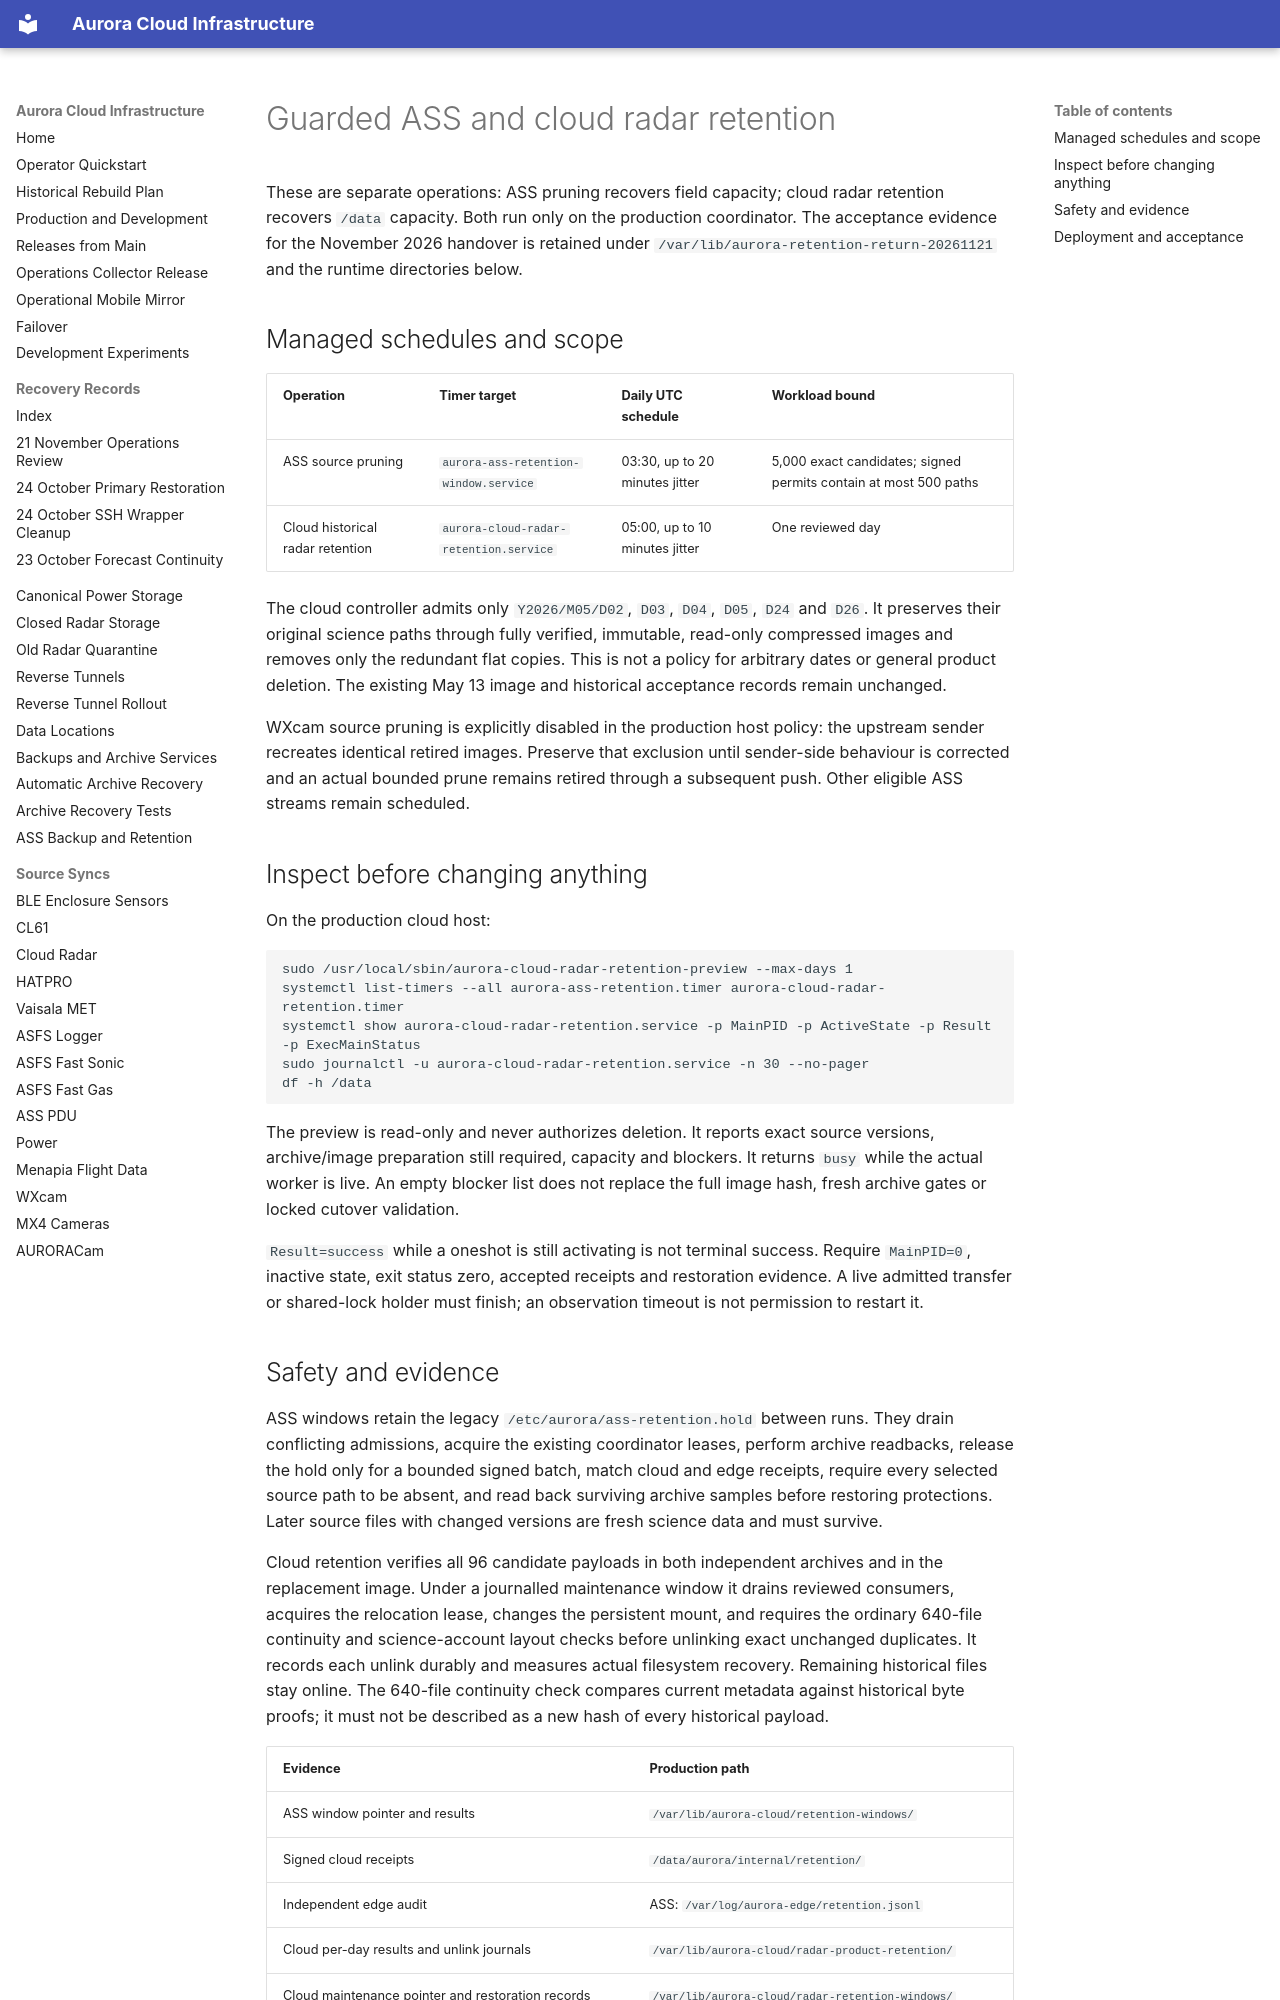

repository: GAMB2LE/aurora-cloud-infra · page: RETENTION_OPERATIONS/index.html · generator: mkdocs

# Guarded ASS and cloud radar retention

These are separate operations: ASS pruning recovers field capacity; cloud radar
retention recovers `/data` capacity. Both run only on the production coordinator.
The acceptance evidence for the November 2026 handover is retained under
`/var/lib/aurora-retention-return-20261121` and the runtime directories below.

## Managed schedules and scope

| Operation | Timer target | Daily UTC schedule | Workload bound |
| --- | --- | --- | --- |
| ASS source pruning | `aurora-ass-retention-window.service` | 03:30, up to 20 minutes jitter | 5,000 exact candidates; signed permits contain at most 500 paths |
| Cloud historical radar retention | `aurora-cloud-radar-retention.service` | 05:00, up to 10 minutes jitter | One reviewed day |

The cloud controller admits only `Y2026/M05/D02`, `D03`, `D04`, `D05`, `D24`
and `D26`. It preserves their original science paths through fully verified,
immutable, read-only compressed images and removes only the redundant flat
copies. This is not a policy for arbitrary dates or general product deletion.
The existing May 13 image and historical acceptance records remain unchanged.

WXcam source pruning is explicitly disabled in the production host policy:
the upstream sender recreates identical retired images. Preserve that exclusion
until sender-side behaviour is corrected and an actual bounded prune remains
retired through a subsequent push. Other eligible ASS streams remain scheduled.

## Inspect before changing anything

On the production cloud host:

```sh
sudo /usr/local/sbin/aurora-cloud-radar-retention-preview --max-days 1
systemctl list-timers --all aurora-ass-retention.timer aurora-cloud-radar-retention.timer
systemctl show aurora-cloud-radar-retention.service -p MainPID -p ActiveState -p Result -p ExecMainStatus
sudo journalctl -u aurora-cloud-radar-retention.service -n 30 --no-pager
df -h /data
```

The preview is read-only and never authorizes deletion. It reports exact source
versions, archive/image preparation still required, capacity and blockers. It
returns `busy` while the actual worker is live. An empty blocker list does not
replace the full image hash, fresh archive gates or locked cutover validation.

`Result=success` while a oneshot is still activating is not terminal success.
Require `MainPID=0`, inactive state, exit status zero, accepted receipts and
restoration evidence. A live admitted transfer or shared-lock holder must finish;
an observation timeout is not permission to restart it.
